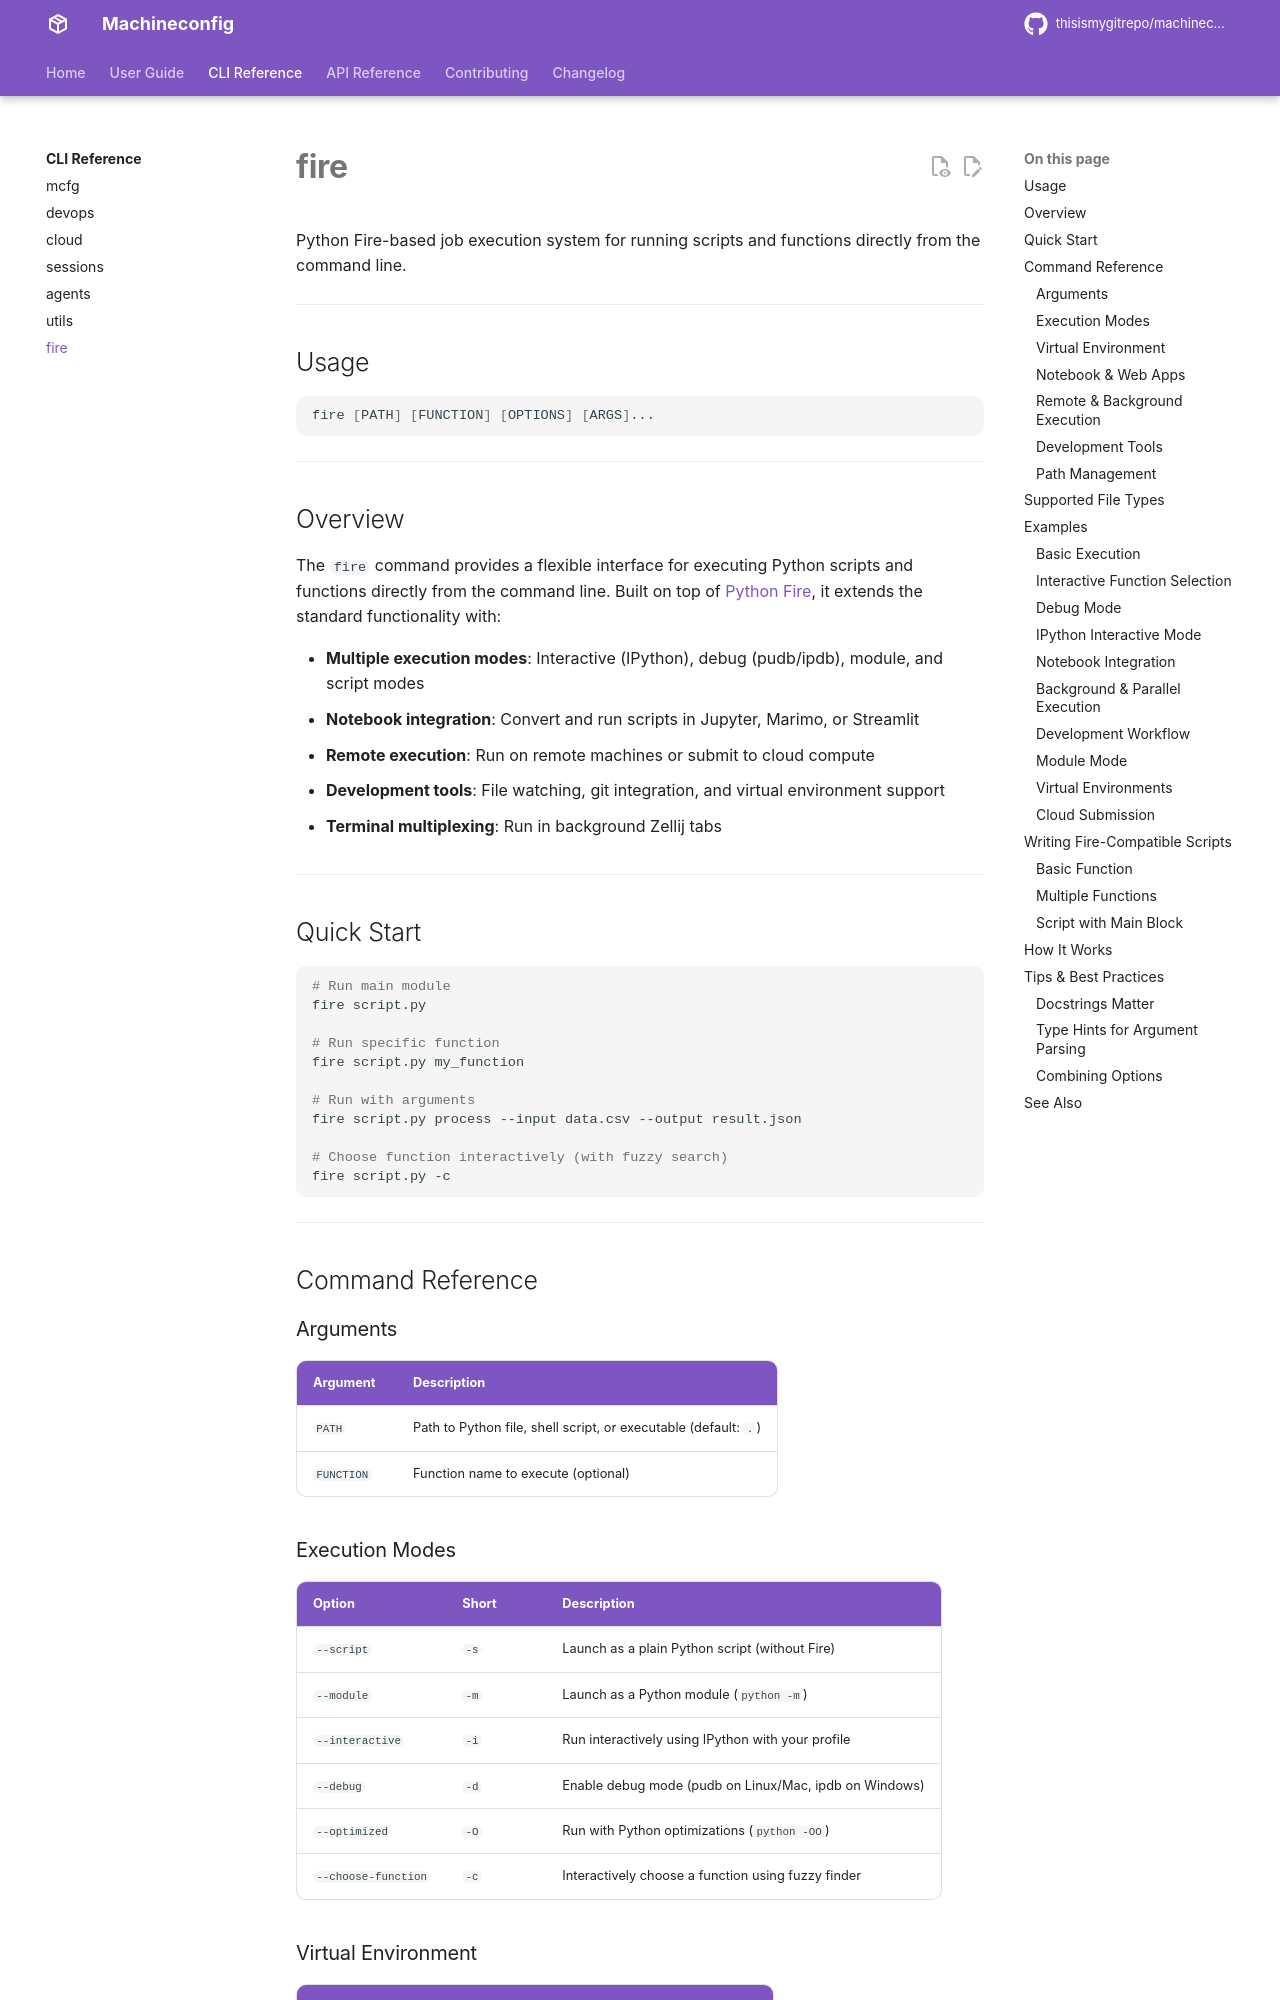

repository: thisismygitrepo/machineconfig · page: cli/fire/index.html · generator: mkdocs

# fire

Python Fire-based job execution system for running scripts and functions directly from the command line.

---

## Usage

```bash
fire [PATH] [FUNCTION] [OPTIONS] [ARGS]...
```

---

## Overview

The `fire` command provides a flexible interface for executing Python scripts and functions directly from the command line. Built on top of [Python Fire](https://github.com/google/python-fire), it extends the standard functionality with:

- **Multiple execution modes**: Interactive (IPython), debug (pudb/ipdb), module, and script modes
- **Notebook integration**: Convert and run scripts in Jupyter, Marimo, or Streamlit
- **Remote execution**: Run on remote machines or submit to cloud compute
- **Development tools**: File watching, git integration, and virtual environment support
- **Terminal multiplexing**: Run in background Zellij tabs

---

## Quick Start

```bash
# Run main module
fire script.py

# Run specific function
fire script.py my_function

# Run with arguments
fire script.py process --input data.csv --output result.json

# Choose function interactively (with fuzzy search)
fire script.py -c
```

---

## Command Reference

### Arguments

| Argument | Description |
|----------|-------------|
| `PATH` | Path to Python file, shell script, or executable (default: `.`) |
| `FUNCTION` | Function name to execute (optional) |

### Execution Modes

| Option | Short | Description |
|--------|-------|-------------|
| `--script` | `-s` | Launch as a plain Python script (without Fire) |
| `--module` | `-m` | Launch as a Python module (`python -m`) |
| `--interactive` | `-i` | Run interactively using IPython with your profile |
| `--debug` | `-d` | Enable debug mode (pudb on Linux/Mac, ipdb on Windows) |
| `--optimized` | `-O` | Run with Python optimizations (`python -OO`) |
| `--choose-function` | `-c` | Interactively choose a function using fuzzy finder |

### Virtual Environment

| Option | Short | Description |
|--------|-------|-------------|
| `--ve` | `-v` | Specify virtual environment name to use |
